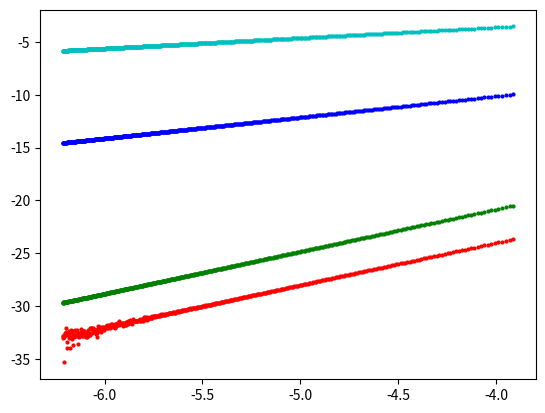

Source code (Python):
import math

def print_4gr(X, Y1, Y2, Y3, Y4, color1, color2, color3, color4):
    import matplotlib.pyplot as plt
    fig, ax = plt.subplots()
    ax.scatter(X, Y1, 4, color1)
    ax.scatter(X, Y2, 4, color2)
    ax.scatter(X, Y3, 4, color3)
    ax.scatter(X, Y4, 4, color4)
    plt.show()
    plt.close()

def analytical_point(x):
    res = math.sin(x) + x
    return res

def analytical (X, N):
    res = []
    i = 0

    while i < N:
        res.append(math.sin(X[i]) + X[i])
        i += 1
    return  res

def analytical_res (a, b):
    res = math.cos(a) - math.cos(b) + (b ** 2 - a ** 2) / 2
    return res

def res_1h (h, N, Y):
    res = 0.0
    i = 0

    while i < N - 1:
        res += Y[i] * h
        i += 1
    return res

def res_2h (h, N, Y):
    res = 0.0
    i = 0

    while i < N - 1:
        res += (Y[i] + Y[i + 1]) / 2 * h
        i += 1
    return res

def res_3h (a, h, N):           #метод Гаусса
    res = 0.0
    i = 0

    while i < N - 1:
        w1 = (2 * a + (2 * i + 1) * h) / 2 - h / 2 / 3 ** 0.5
        w2 = (2 * a + (2 * i + 1) * h) / 2 + h / 2 / 3 ** 0.5
        res += h / 2 * (analytical_point(w1) + analytical_point(w2))
        i += 1
    return res

def res_4h (h, N, Y):
    res = 0.0
    i = 0

    while i < N:
        if i == 0 or i == N - 1:
            res += Y[i]
        elif i % 2 == 1:
            res += 4 * Y[i]
        elif i % 2 == 0:
            res += 2 * Y[i]
        else:
            print("ERROR")
        i += 1
    res *= h / 3
    return res

def X_res (a, b, N):
    res = []
    i = 0
    h = (b - a) / (N - 1)

    while i < N:
        res.append(a + i * h)
        i += 1
    return res

def K (X, Y, N):
    i = 0
    res = 0.0
    xy = 0.0
    x = 0.0
    y = 0.0
    x2 = 0.0

    while i < N:
        xy += X[i] * Y[i]
        x += X[i]
        y += Y[i]
        x2 += X[i] ** 2
        i += 1

    res = (N * xy - x * y) / (N * x2 - x ** 2)
    return res

def error (a, b, N_min, N_max):
    i = N_min
    error1 = []
    error2 = []
    error3 = []
    error4 = []
    error_h = []
    n = 0

    while i <= N_max:
        h = (b - a) / (i - 1)
        X = X_res(a, b, i)
        Y = analytical(X, i)

        res1 = res_1h(h, i, Y)
        res2 = res_2h(h, i, Y)
        res3 = res_3h(a, h, i)
        res4 = res_4h(h, i, Y)

        res = analytical_res(a, b)

        error1.append(math.log(abs(res1 - res)))
        error2.append(math.log(abs(res2 - res)))
        error3.append(math.log(abs(res3 - res)))
        error4.append(math.log(abs(res4 - res)))
        error_h.append(math.log(h))
        i += 2                                          #формула Симсона верна только для равномерной сетки с четным числом узлов
        n += 1

    print_4gr(error_h, error1, error2, error3, error4, "c", "b", "r", "g")
    k1 = K(error_h, error1, n)
    k2 = K(error_h, error2, n)
    k3 = K(error_h, error3, n)
    k4 = K(error_h, error4, n)
    print("k1 = ", k1, "; k2 = ", k2, "; k3 = ", k3, "; k4 = ", k4)



a = 0
b = 2
N_min = 101                 #нечетное!!!
N_max = 1001                #нечетное!!!
error(a, b, N_min, N_max)
